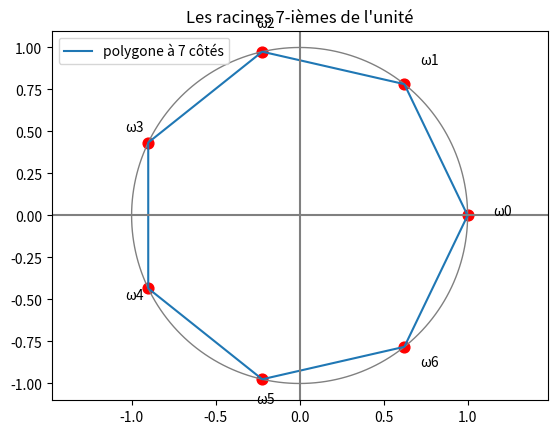

Generate this figure with matplotlib:
# Modèle : Racines n-ièmes de l'unité
# Résumé : n points régulièrement répartis sur le cercle.

# Les solutions de z^n = 1 sont les e^(2ikπ/n), pour k = 0, 1, …, n − 1 :
# les sommets d'un polygone régulier inscrit dans le cercle unité.
import cmath
import math
import matplotlib.pyplot as plt

n = 7


def racines_unite(n):
    """Les n racines n-ièmes de 1, de k = 0 à n − 1.

    >>> len(racines_unite(5))
    5
    >>> all(abs(z**5 - 1) < 1e-12 for z in racines_unite(5))
    True
    >>> abs(sum(racines_unite(5))) < 1e-12
    True
    """
    return [cmath.exp(2j * math.pi * k / n) for k in range(n)]


racines = racines_unite(n)
for k, z in enumerate(racines):
    print(f"ω_{k} = e^(2i × {k}π/{n}) ≈ {z.real:+.4f} {z.imag:+.4f}i")
print(f"Somme des racines : {abs(sum(racines)):.1e} (nulle, aux arrondis près)")

# Le cercle unité, le polygone et ses sommets.
t = [2 * math.pi * k / 200 for k in range(201)]
plt.plot([math.cos(x) for x in t], [math.sin(x) for x in t], color="gray", linewidth=1)
sommets = racines + [racines[0]]
plt.plot([z.real for z in sommets], [z.imag for z in sommets], label=f"polygone à {n} côtés")
plt.scatter([z.real for z in racines], [z.imag for z in racines], s=60, color="red")
for k, z in enumerate(racines):
    plt.text(1.15 * z.real, 1.15 * z.imag, f"ω{k}")
plt.axhline(0, color="gray")
plt.axvline(0, color="gray")
plt.axis("equal")
plt.title(f"Les racines {n}-ièmes de l'unité")
plt.legend()
plt.show()
